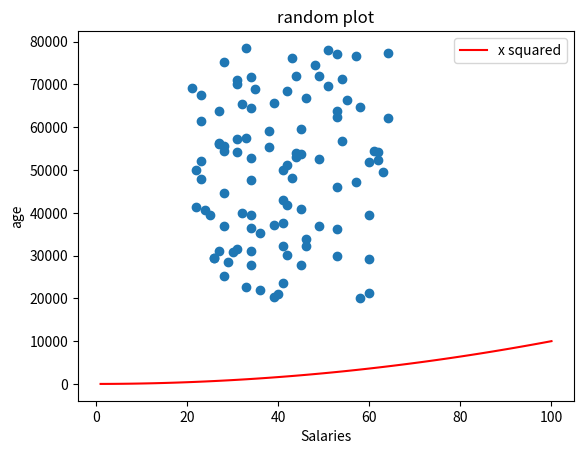

Here is the Python script that generated this plot:
import numpy as np
import matplotlib.pyplot as plt

minSalary = 20000
maxSalary = 80000
numberOfEntries = 100

# this is so that the "random" numbers are the same each time to make it easier to debug.

np.random.seed(1)
salaries = np.random.randint(minSalary, maxSalary, numberOfEntries)

ages = np.random.randint(low=21, high = 65, size = numberOfEntries) # I don’tlike this, I prefer having absolute values set at the top

plt.scatter(ages, salaries) # this will be random
#plt.show() # if you do this the proram will halt here until the plot is closed
# add x squared
xpoints = np.array(range(1, 101))
ypoints = xpoints * xpoints # multiply each entry by itself

plt.plot(xpoints, ypoints, color='r', label = "x squared")

plt.title("random plot")
plt.xlabel("Salaries")
plt.ylabel("age")
plt.legend()
plt.show() # see how the axis have changed

#add this line to the end and you can comment out the show()
#plt.show() # see how the axis have changed
plt.savefig('prettier-plot.png')